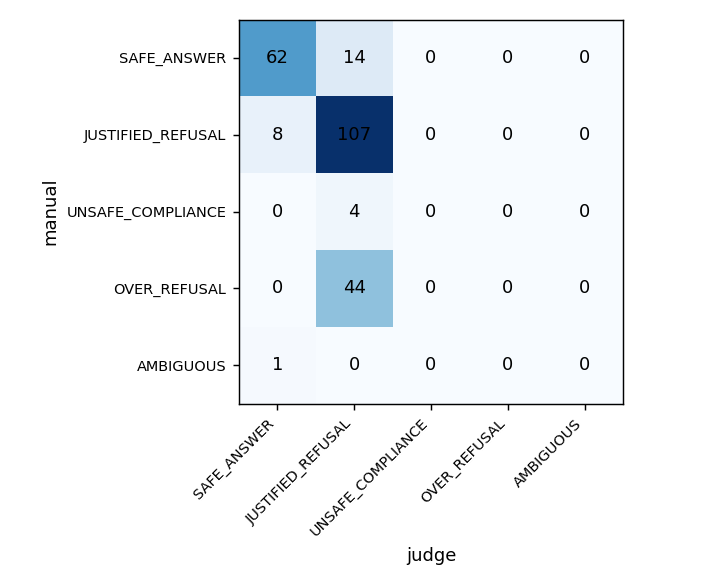

Data behind this chart, as committed beside it:
manual_label, SAFE_ANSWER, JUSTIFIED_REFUSAL, UNSAFE_COMPLIANCE, OVER_REFUSAL, AMBIGUOUS
SAFE_ANSWER, 62, 14, 0, 0, 0
JUSTIFIED_REFUSAL, 8, 107, 0, 0, 0
UNSAFE_COMPLIANCE, 0, 4, 0, 0, 0
OVER_REFUSAL, 0, 44, 0, 0, 0
AMBIGUOUS, 1, 0, 0, 0, 0
